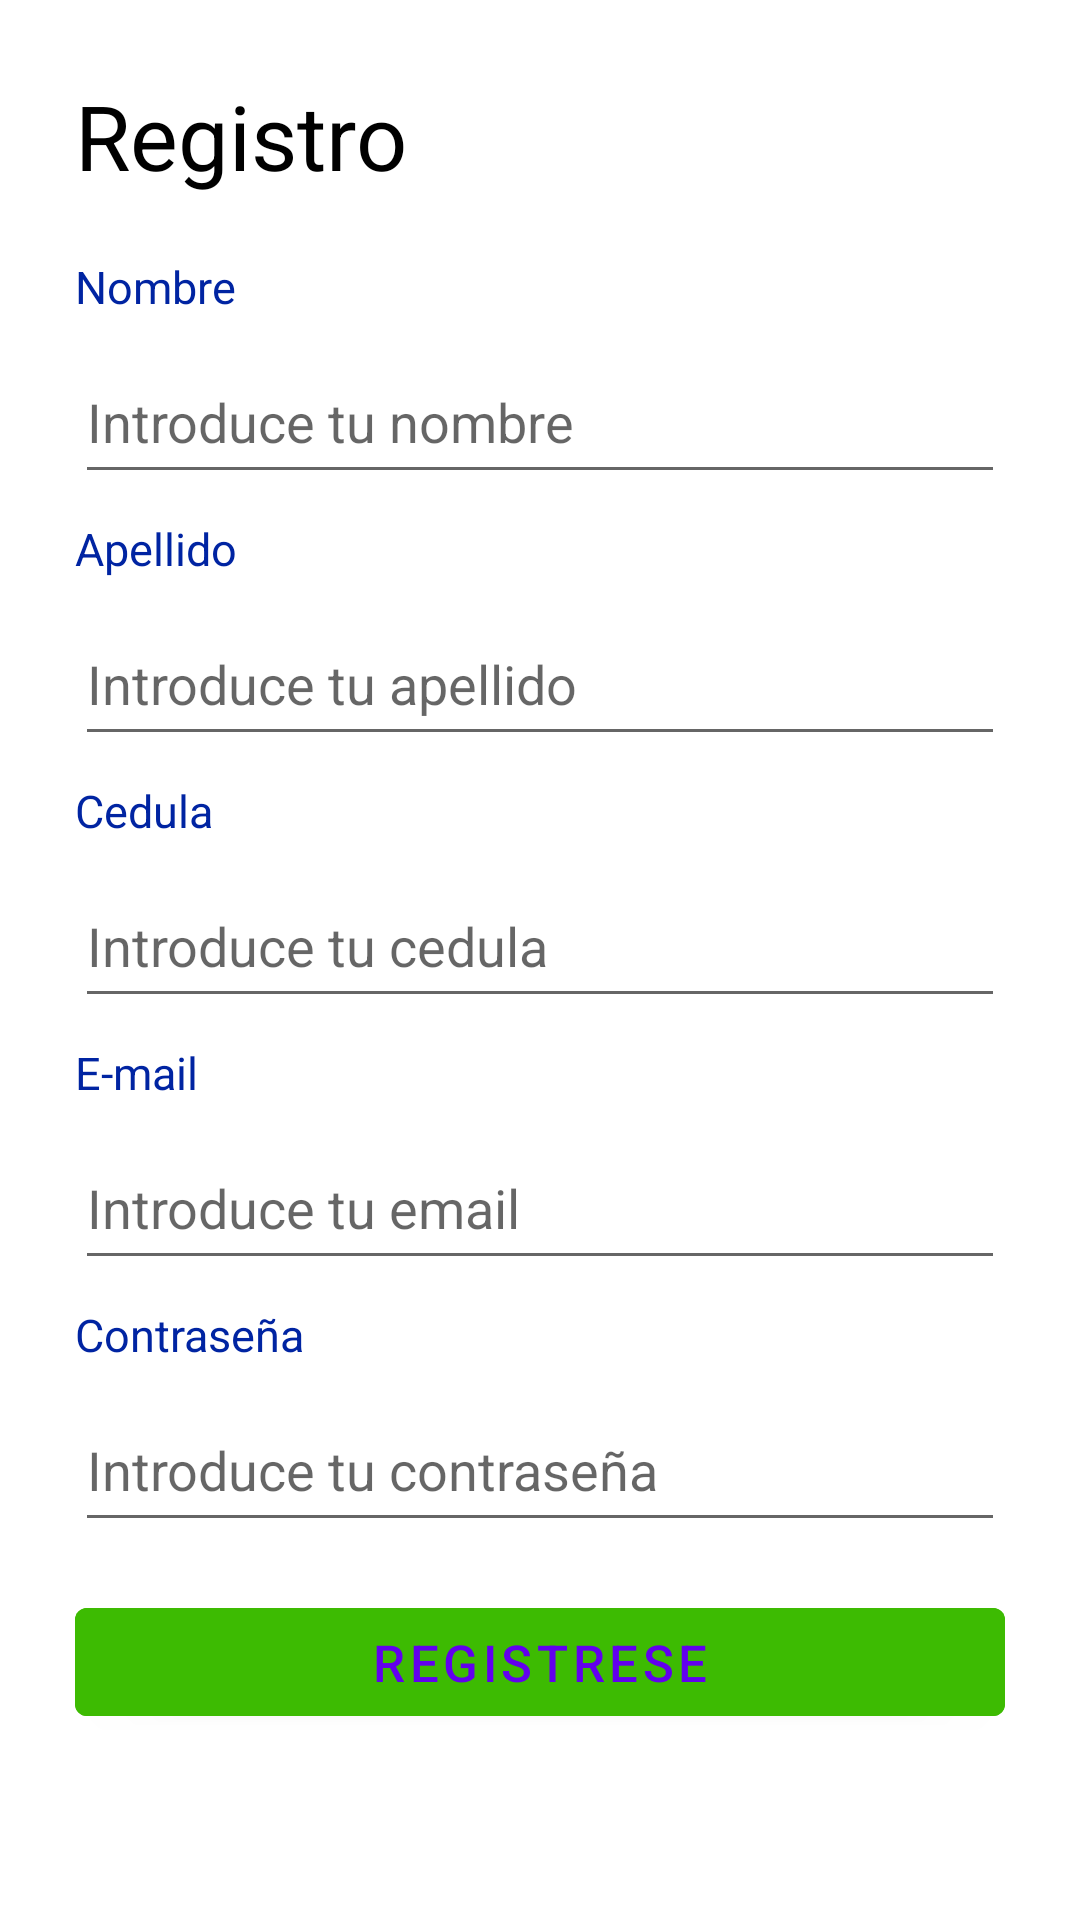

Reconstruct the res/layout file that produces this screen, plus the resources it refers to.
<!-- AndroidManifest.xml: application theme Base.Theme.SuperTaller3 -->
<!-- res/layout/activity_registrarse.xml -->
<?xml version="1.0" encoding="utf-8"?>
<androidx.constraintlayout.widget.ConstraintLayout xmlns:android="http://schemas.android.com/apk/res/android"
    xmlns:app="http://schemas.android.com/apk/res-auto"
    xmlns:tools="http://schemas.android.com/tools"
    android:layout_width="match_parent"
    android:layout_height="match_parent"
    tools:context=".Registrarse">

    <ScrollView
        android:layout_width="0dp"
        android:layout_height="0dp"
        android:layout_margin="25dp"
        app:layout_constraintBottom_toBottomOf="parent"
        app:layout_constraintEnd_toEndOf="parent"
        app:layout_constraintStart_toStartOf="parent"
        app:layout_constraintTop_toTopOf="parent">

        <LinearLayout
            android:layout_width="match_parent"
            android:layout_height="wrap_content"
            android:orientation="vertical" >


            <TextView
                android:id="@+id/textView9"
                android:layout_width="wrap_content"
                android:layout_height="wrap_content"
                android:text="Registro"
                android:textColor="#000000"
                android:textSize="30sp" />

            <TextView
                android:id="@+id/textView10"
                android:layout_width="wrap_content"
                android:layout_height="wrap_content"
                android:layout_marginTop="20dp"
                android:text="Nombre"
                android:textColor="#0024A2"
                android:textSize="15sp" />

            <EditText
                android:id="@+id/nombreReg"
                android:layout_width="match_parent"
                android:layout_height="51dp"
                android:layout_marginTop="8dp"
                android:ems="10"
                android:inputType="text"
                android:hint="Introduce tu nombre"/>

            <TextView
                android:id="@+id/textView11"
                android:layout_width="wrap_content"
                android:layout_height="wrap_content"
                android:layout_marginTop="8dp"
                android:text="Apellido"
                android:textColor="#0024A2"
                android:textSize="15sp" />

            <EditText
                android:id="@+id/apellidoReg"
                android:layout_width="match_parent"
                android:layout_height="51dp"
                android:layout_marginTop="8dp"
                android:ems="10"
                android:hint="Introduce tu apellido"
                android:inputType="text" />

            <TextView
                android:id="@+id/textView12"
                android:layout_width="wrap_content"
                android:layout_height="wrap_content"
                android:layout_marginStart="0dp"
                android:layout_marginTop="8dp"
                android:text="Cedula"
                android:textColor="#0024A2"
                android:textSize="15sp" />

            <EditText
                android:id="@+id/cedulaReg"
                android:layout_width="match_parent"
                android:layout_height="51dp"
                android:layout_marginTop="8dp"
                android:ems="10"
                android:hint="Introduce tu cedula"
                android:inputType="number" />

            <TextView
                android:id="@+id/textView13"
                android:layout_width="wrap_content"
                android:layout_height="wrap_content"
                android:layout_marginStart="0dp"
                android:layout_marginTop="8dp"
                android:text="E-mail"
                android:textColor="#0024A2"
                android:textSize="15sp" />

            <EditText
                android:id="@+id/emailReg"
                android:layout_width="match_parent"
                android:layout_height="51dp"
                android:layout_marginTop="8dp"
                android:ems="10"
                android:hint="Introduce tu email"
                android:inputType="textEmailAddress" />


            <TextView
                android:id="@+id/textView14"
                android:layout_width="wrap_content"
                android:layout_height="wrap_content"
                android:layout_marginStart="0dp"
                android:layout_marginTop="8dp"
                android:text="Contraseña"
                android:textColor="#0024A2"
                android:textSize="15sp" />

            <EditText
                android:id="@+id/contraReg"
                android:layout_width="match_parent"
                android:layout_height="51dp"
                android:layout_marginTop="8dp"
                android:ems="10"
                android:hint="Introduce tu contraseña"
                android:inputType="textPassword" />

            <Button
                android:id="@+id/reg"
                android:layout_width="match_parent"
                android:layout_height="wrap_content"
                android:layout_marginTop="16dp"
                android:backgroundTint="#3DBB02"
                android:text="Registrese"
                android:textSize="17sp" />
        </LinearLayout>
    </ScrollView>

</androidx.constraintlayout.widget.ConstraintLayout>
<!-- resources referenced by this layout -->
<resources>
  <style name="Base.Theme.SuperTaller3" parent="Theme.MaterialComponents.Light.DarkActionBar">
          <item name="colorPrimary">@color/white</item>
          <item name="colorPrimaryVariant">@color/purple_700</item>
          <item name="colorOnPrimary">@color/purple_500</item>
          
          <item name="colorSecondary">@color/teal_200</item>
          <item name="colorSecondaryVariant">@color/teal_700</item>
          <item name="colorOnSecondary">@color/black</item>
          
          <item name="android:statusBarColor">?attr/colorPrimaryVariant</item>
      </style>
  <!-- not gathered from this repository: default colours our renderer supplied (Android Studio template values) -->
  <color name="purple_500">#FF6200EE</color>
  <color name="purple_700">#FF3700B3</color>
  <color name="teal_200">#FF03DAC5</color>
  <color name="teal_700">#FF018786</color>
  <color name="black">#FF000000</color>
  <color name="white">#FFFFFFFF</color>
</resources>
